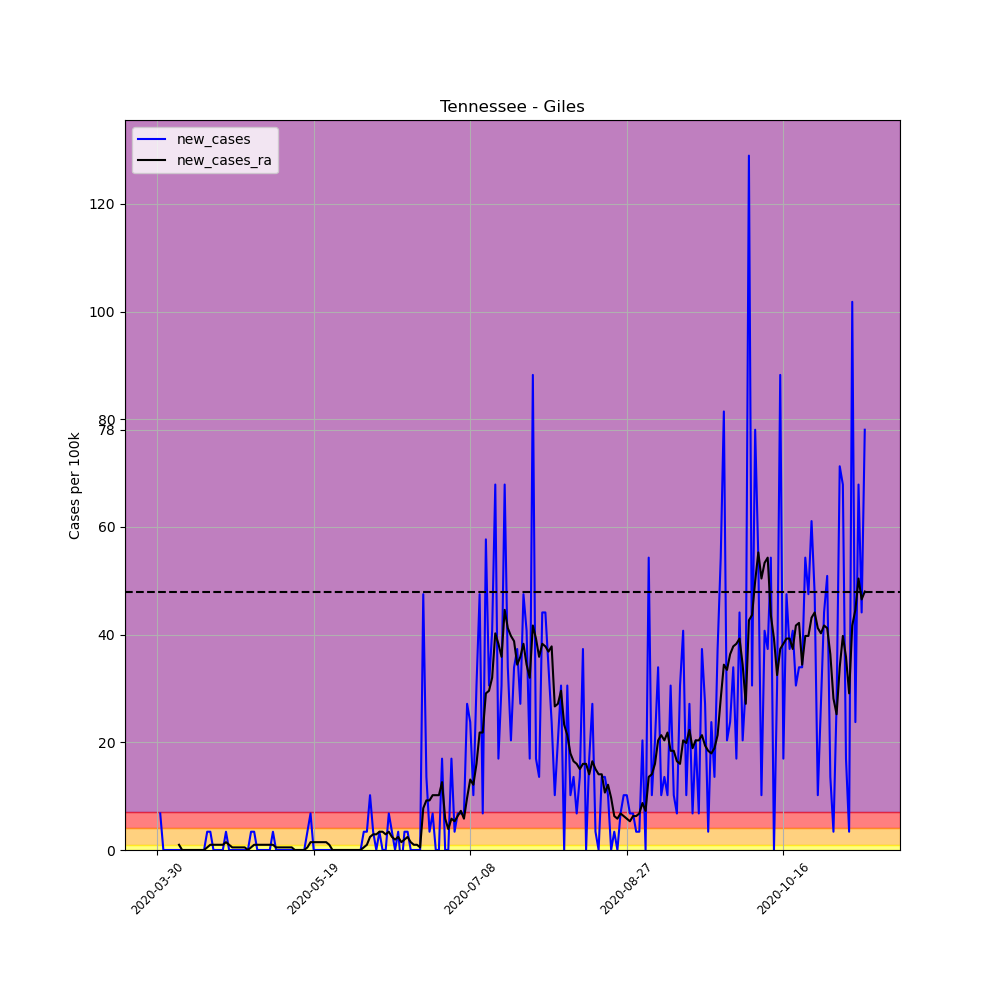

The file beside this chart, header and first rows:
, date, county, state, fips, cases, deaths, COUNTY, STNAME, CTYNAME, POPESTIMATE2019, per_100k, per_100k_ra, new_cases, new_cases_ra
479006, 2020-03-30, Giles, Tennessee, 47055, 1, 0, 55, Tennessee, Giles, 29464, 3.394, , , 
479007, 2020-03-31, Giles, Tennessee, 47055, 3, 0, 55, Tennessee, Giles, 29464, 10.18, , 6.788, 
479008, 2020-04-01, Giles, Tennessee, 47055, 3, 0, 55, Tennessee, Giles, 29464, 10.18, , 0.0, 
479009, 2020-04-02, Giles, Tennessee, 47055, 3, 0, 55, Tennessee, Giles, 29464, 10.18, , 0.0, 
479010, 2020-04-03, Giles, Tennessee, 47055, 3, 0, 55, Tennessee, Giles, 29464, 10.18, , 0.0, 
479011, 2020-04-04, Giles, Tennessee, 47055, 3, 0, 55, Tennessee, Giles, 29464, 10.18, , 0.0, 
479012, 2020-04-05, Giles, Tennessee, 47055, 3, 0, 55, Tennessee, Giles, 29464, 10.18, 9.212, 0.0, 
479013, 2020-04-06, Giles, Tennessee, 47055, 3, 0, 55, Tennessee, Giles, 29464, 10.18, 10.18, 0.0, 0.9697
479014, 2020-04-07, Giles, Tennessee, 47055, 3, 0, 55, Tennessee, Giles, 29464, 10.18, 10.18, 0.0, 0.0
479015, 2020-04-08, Giles, Tennessee, 47055, 3, 0, 55, Tennessee, Giles, 29464, 10.18, 10.18, 0.0, 0.0
479016, 2020-04-09, Giles, Tennessee, 47055, 3, 0, 55, Tennessee, Giles, 29464, 10.18, 10.18, 0.0, 0.0
479017, 2020-04-10, Giles, Tennessee, 47055, 3, 0, 55, Tennessee, Giles, 29464, 10.18, 10.18, 0.0, 0.0
479018, 2020-04-11, Giles, Tennessee, 47055, 3, 0, 55, Tennessee, Giles, 29464, 10.18, 10.18, 0.0, 0.0
479019, 2020-04-12, Giles, Tennessee, 47055, 3, 0, 55, Tennessee, Giles, 29464, 10.18, 10.18, 0.0, 0.0
479020, 2020-04-13, Giles, Tennessee, 47055, 3, 0, 55, Tennessee, Giles, 29464, 10.18, 10.18, 0.0, 0.0
479021, 2020-04-14, Giles, Tennessee, 47055, 3, 0, 55, Tennessee, Giles, 29464, 10.18, 10.18, 0.0, 0.0
479022, 2020-04-15, Giles, Tennessee, 47055, 4, 0, 55, Tennessee, Giles, 29464, 13.58, 10.67, 3.394, 0.4849
479023, 2020-04-16, Giles, Tennessee, 47055, 5, 0, 55, Tennessee, Giles, 29464, 16.97, 11.64, 3.394, 0.9697
479024, 2020-04-17, Giles, Tennessee, 47055, 5, 0, 55, Tennessee, Giles, 29464, 16.97, 12.61, 0.0, 0.9697
479025, 2020-04-18, Giles, Tennessee, 47055, 5, 0, 55, Tennessee, Giles, 29464, 16.97, 13.58, 0.0, 0.9697
479026, 2020-04-19, Giles, Tennessee, 47055, 5, 0, 55, Tennessee, Giles, 29464, 16.97, 14.55, 0.0, 0.9697
479027, 2020-04-20, Giles, Tennessee, 47055, 5, 0, 55, Tennessee, Giles, 29464, 16.97, 15.52, 0.0, 0.9697
479028, 2020-04-21, Giles, Tennessee, 47055, 6, 0, 55, Tennessee, Giles, 29464, 20.36, 16.97, 3.394, 1.455
479029, 2020-04-22, Giles, Tennessee, 47055, 6, 0, 55, Tennessee, Giles, 29464, 20.36, 17.94, 0.0, 0.9697
479030, 2020-04-23, Giles, Tennessee, 47055, 6, 0, 55, Tennessee, Giles, 29464, 20.36, 18.42, 0.0, 0.4849
479031, 2020-04-24, Giles, Tennessee, 47055, 6, 0, 55, Tennessee, Giles, 29464, 20.36, 18.91, 0.0, 0.4849
479032, 2020-04-25, Giles, Tennessee, 47055, 6, 0, 55, Tennessee, Giles, 29464, 20.36, 19.39, 0.0, 0.4849
479033, 2020-04-26, Giles, Tennessee, 47055, 6, 0, 55, Tennessee, Giles, 29464, 20.36, 19.88, 0.0, 0.4849
479034, 2020-04-27, Giles, Tennessee, 47055, 6, 0, 55, Tennessee, Giles, 29464, 20.36, 20.36, 0.0, 0.4849
479035, 2020-04-28, Giles, Tennessee, 47055, 6, 0, 55, Tennessee, Giles, 29464, 20.36, 20.36, 0.0, 0.0
479036, 2020-04-29, Giles, Tennessee, 47055, 7, 0, 55, Tennessee, Giles, 29464, 23.76, 20.85, 3.394, 0.4849
479037, 2020-04-30, Giles, Tennessee, 47055, 8, 0, 55, Tennessee, Giles, 29464, 27.15, 21.82, 3.394, 0.9697
479038, 2020-05-01, Giles, Tennessee, 47055, 8, 0, 55, Tennessee, Giles, 29464, 27.15, 22.79, 0.0, 0.9697
479039, 2020-05-02, Giles, Tennessee, 47055, 8, 0, 55, Tennessee, Giles, 29464, 27.15, 23.76, 0.0, 0.9697
479040, 2020-05-03, Giles, Tennessee, 47055, 8, 0, 55, Tennessee, Giles, 29464, 27.15, 24.73, 0.0, 0.9697
479041, 2020-05-04, Giles, Tennessee, 47055, 8, 0, 55, Tennessee, Giles, 29464, 27.15, 25.7, 0.0, 0.9697
479042, 2020-05-05, Giles, Tennessee, 47055, 8, 0, 55, Tennessee, Giles, 29464, 27.15, 26.67, 0.0, 0.9697
479043, 2020-05-06, Giles, Tennessee, 47055, 9, 0, 55, Tennessee, Giles, 29464, 30.55, 27.64, 3.394, 0.9697
479044, 2020-05-07, Giles, Tennessee, 47055, 9, 0, 55, Tennessee, Giles, 29464, 30.55, 28.12, 0.0, 0.4849
479045, 2020-05-08, Giles, Tennessee, 47055, 9, 0, 55, Tennessee, Giles, 29464, 30.55, 28.61, 0.0, 0.4849
479046, 2020-05-09, Giles, Tennessee, 47055, 9, 0, 55, Tennessee, Giles, 29464, 30.55, 29.09, 0.0, 0.4849
479047, 2020-05-10, Giles, Tennessee, 47055, 9, 0, 55, Tennessee, Giles, 29464, 30.55, 29.58, 0.0, 0.4849
479048, 2020-05-11, Giles, Tennessee, 47055, 9, 0, 55, Tennessee, Giles, 29464, 30.55, 30.06, 0.0, 0.4849
479049, 2020-05-12, Giles, Tennessee, 47055, 9, 0, 55, Tennessee, Giles, 29464, 30.55, 30.55, 0.0, 0.4849
479050, 2020-05-13, Giles, Tennessee, 47055, 9, 0, 55, Tennessee, Giles, 29464, 30.55, 30.55, 0.0, 0.0
479051, 2020-05-14, Giles, Tennessee, 47055, 9, 0, 55, Tennessee, Giles, 29464, 30.55, 30.55, 0.0, 0.0
479052, 2020-05-15, Giles, Tennessee, 47055, 9, 0, 55, Tennessee, Giles, 29464, 30.55, 30.55, 0.0, 0.0
479053, 2020-05-16, Giles, Tennessee, 47055, 9, 0, 55, Tennessee, Giles, 29464, 30.55, 30.55, 0.0, 0.0
479054, 2020-05-17, Giles, Tennessee, 47055, 10, 0, 55, Tennessee, Giles, 29464, 33.94, 31.03, 3.394, 0.4849
479055, 2020-05-18, Giles, Tennessee, 47055, 12, 0, 55, Tennessee, Giles, 29464, 40.73, 32.49, 6.788, 1.455
479056, 2020-05-19, Giles, Tennessee, 47055, 12, 0, 55, Tennessee, Giles, 29464, 40.73, 33.94, 0.0, 1.455
479057, 2020-05-20, Giles, Tennessee, 47055, 12, 0, 55, Tennessee, Giles, 29464, 40.73, 35.39, 0.0, 1.455
479058, 2020-05-21, Giles, Tennessee, 47055, 12, 0, 55, Tennessee, Giles, 29464, 40.73, 36.85, 0.0, 1.455
479059, 2020-05-22, Giles, Tennessee, 47055, 12, 0, 55, Tennessee, Giles, 29464, 40.73, 38.3, 0.0, 1.455
479060, 2020-05-23, Giles, Tennessee, 47055, 12, 0, 55, Tennessee, Giles, 29464, 40.73, 39.76, 0.0, 1.455
479061, 2020-05-24, Giles, Tennessee, 47055, 12, 0, 55, Tennessee, Giles, 29464, 40.73, 40.73, 0.0, 0.9697
479062, 2020-05-25, Giles, Tennessee, 47055, 12, 0, 55, Tennessee, Giles, 29464, 40.73, 40.73, 0.0, 0.0
479063, 2020-05-26, Giles, Tennessee, 47055, 12, 0, 55, Tennessee, Giles, 29464, 40.73, 40.73, 0.0, 0.0
479064, 2020-05-27, Giles, Tennessee, 47055, 12, 0, 55, Tennessee, Giles, 29464, 40.73, 40.73, 0.0, 0.0
479065, 2020-05-28, Giles, Tennessee, 47055, 12, 0, 55, Tennessee, Giles, 29464, 40.73, 40.73, 0.0, 0.0
... 167 more rows
